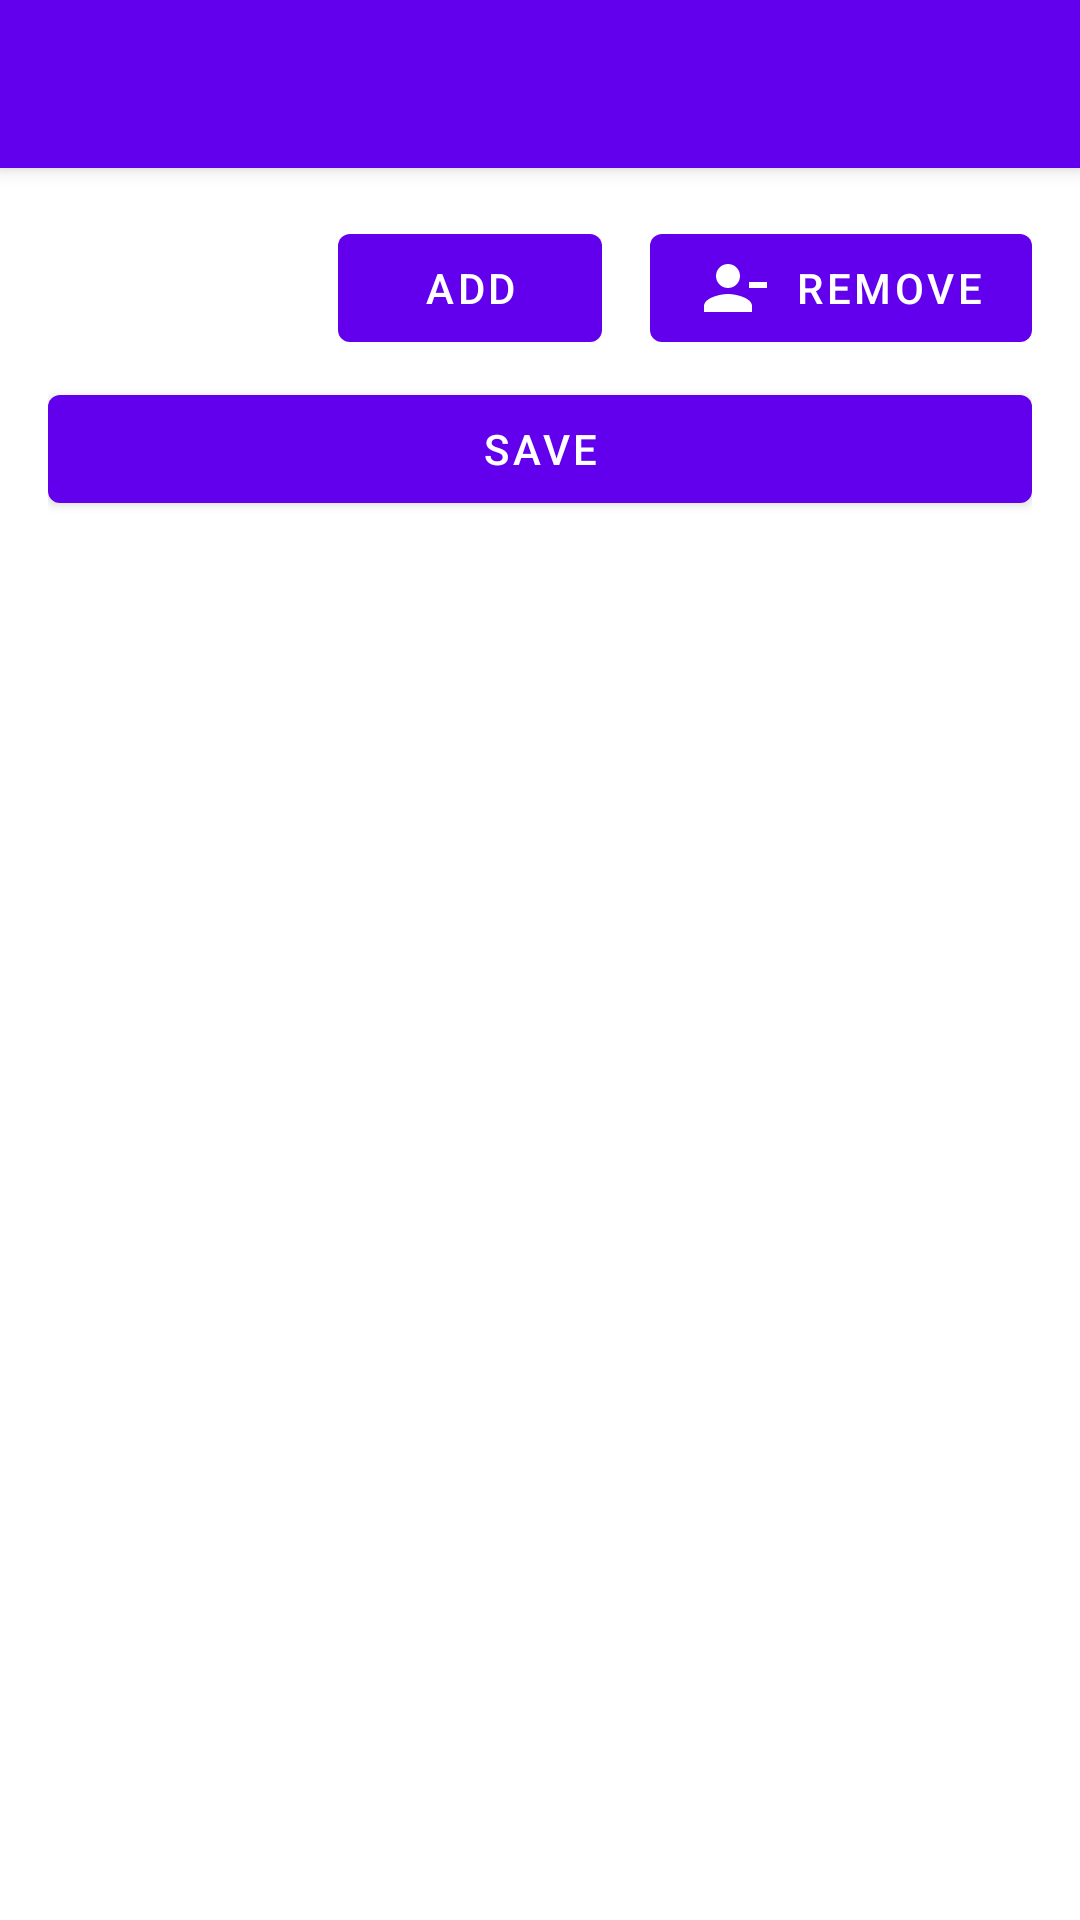

Layout XML and referenced resources for this Android screen:
<!-- AndroidManifest.xml: application theme Theme.Robots -->
<!-- res/layout/fragment_settings.xml -->
<?xml version="1.0" encoding="utf-8"?>
<androidx.coordinatorlayout.widget.CoordinatorLayout xmlns:android="http://schemas.android.com/apk/res/android"
    xmlns:app="http://schemas.android.com/apk/res-auto"
    xmlns:tools="http://schemas.android.com/tools"
    android:layout_width="match_parent"
    android:layout_height="match_parent">

    <com.google.android.material.appbar.AppBarLayout
        android:layout_width="match_parent"
        android:layout_height="wrap_content">

        <androidx.appcompat.widget.Toolbar
            android:id="@+id/t_toolbar"
            android:layout_width="match_parent"
            android:layout_height="wrap_content"
            app:titleTextColor="@color/white" />
    </com.google.android.material.appbar.AppBarLayout>

    <androidx.core.widget.NestedScrollView
        android:layout_width="match_parent"
        android:layout_height="match_parent"
        android:fillViewport="true"
        app:layout_behavior="@string/appbar_scrolling_view_behavior">

        <androidx.constraintlayout.widget.ConstraintLayout
            android:layout_width="match_parent"
            android:layout_height="wrap_content"
            android:layout_margin="16dp">

            <TextView
                android:id="@+id/tv_players"
                android:layout_width="wrap_content"
                android:layout_height="wrap_content"
                android:textSize="20sp"
                android:textStyle="bold"
                app:layout_constraintBottom_toBottomOf="@id/mb_add"
                app:layout_constraintStart_toStartOf="parent"
                app:layout_constraintTop_toTopOf="@id/mb_add"
                tools:text="4 players" />

            <com.google.android.material.button.MaterialButton
                android:id="@+id/mb_add"
                android:layout_width="wrap_content"
                android:layout_height="wrap_content"
                android:layout_marginEnd="16dp"
                android:text="@string/settings_player_add"
                app:icon="@drawable/ic_baseline_person_add_24"
                app:layout_constraintEnd_toStartOf="@id/mb_remove"
                app:layout_constraintTop_toTopOf="parent" />

            <com.google.android.material.button.MaterialButton
                android:id="@+id/mb_remove"
                android:layout_width="wrap_content"
                android:layout_height="wrap_content"
                android:text="@string/settings_player_remove"
                app:icon="@drawable/ic_baseline_person_remove_24"
                app:layout_constraintEnd_toEndOf="parent"
                app:layout_constraintTop_toTopOf="parent" />

            <com.google.android.material.button.MaterialButton
                android:id="@+id/mb_save"
                android:layout_width="0dp"
                android:layout_height="wrap_content"
                android:layout_marginTop="16dp"
                android:text="@string/settings_save"
                app:layout_constraintEnd_toEndOf="parent"
                app:layout_constraintStart_toStartOf="parent"
                app:layout_constraintTop_toBottomOf="@id/tv_players" />

        </androidx.constraintlayout.widget.ConstraintLayout>
    </androidx.core.widget.NestedScrollView>
</androidx.coordinatorlayout.widget.CoordinatorLayout>
<!-- resources referenced by this layout -->
<resources>
  <color name="white">#FFFFFFFF</color>
  <!-- drawable ic_baseline_person_remove_24 (drawable) -->
  <vector xmlns:android="http://schemas.android.com/apk/res/android"
      android:width="24dp"
      android:height="24dp"
      android:viewportWidth="24"
      android:viewportHeight="24">
      <path
          android:fillColor="?attr/colorControlNormal"
          android:pathData="M14,8c0,-2.21 -1.79,-4 -4,-4S6,5.79 6,8s1.79,4 4,4S14,10.21 14,8zM17,10v2h6v-2H17zM2,18v2h16v-2c0,-2.66 -5.33,-4 -8,-4S2,15.34 2,18z" />
  </vector>
  <string name="settings_player_add">Add</string>
  <string name="settings_player_remove">Remove</string>
  <string name="settings_save">Save</string>
  <style name="Theme.Robots" parent="Theme.MaterialComponents.DayNight.DarkActionBar">
          
          <item name="colorPrimary">@color/purple_500</item>
          <item name="colorPrimaryVariant">@color/purple_700</item>
          <item name="colorOnPrimary">@color/white</item>
          
          <item name="colorSecondary">@color/teal_200</item>
          <item name="colorSecondaryVariant">@color/teal_700</item>
          <item name="colorOnSecondary">@color/black</item>
          
          <item name="android:statusBarColor" tools:targetApi="l">?attr/colorPrimaryVariant</item>
          <item name="android:textColorSecondary">@color/white</item>
          
      </style>
  <color name="purple_500">#FF6200EE</color>
  <color name="purple_700">#FF3700B3</color>
  <color name="teal_200">#FF03DAC5</color>
  <color name="teal_700">#FF018786</color>
  <color name="black">#FF000000</color>
</resources>
